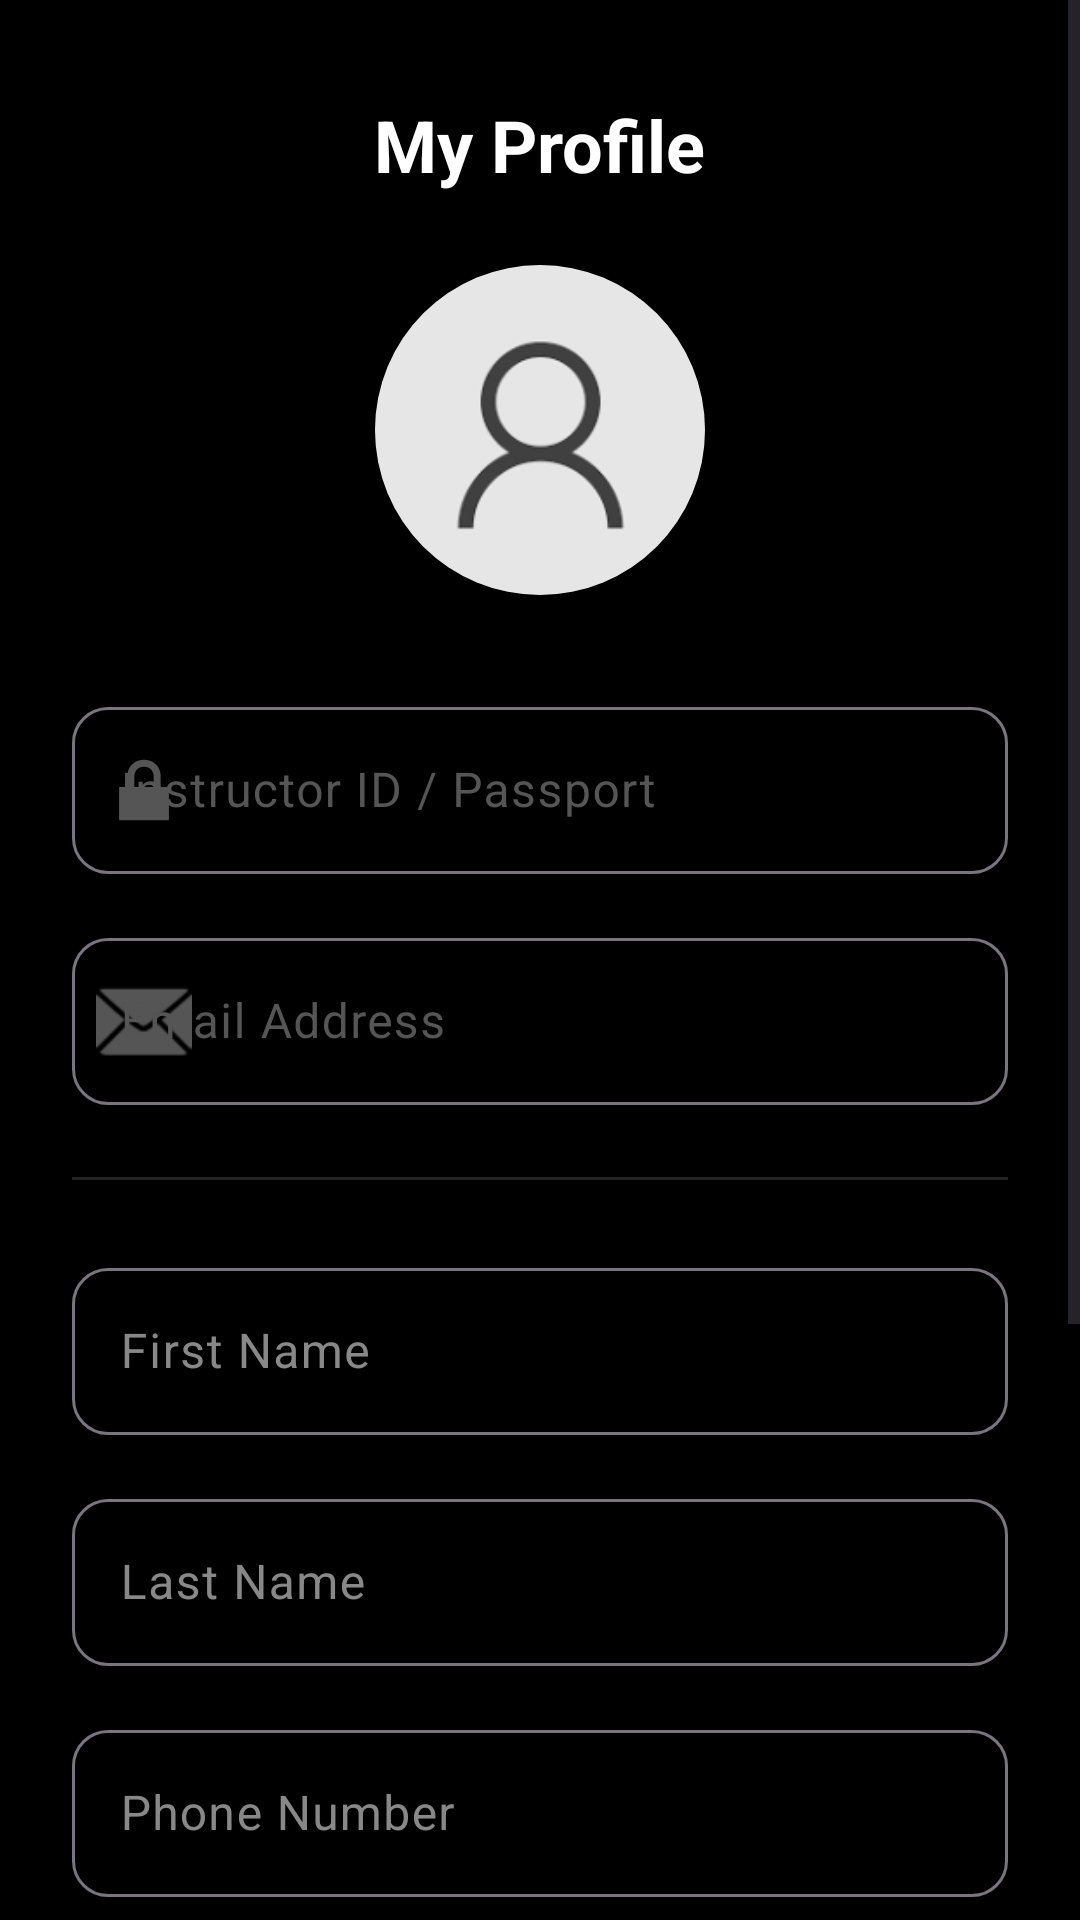

Reconstruct the res/layout file that produces this screen, plus the resources it refers to.
<!-- AndroidManifest.xml: application theme Theme.DriveCoachApplication_01_26A10208 -->
<!-- res/layout/activity_instructor_profile.xml -->
<?xml version="1.0" encoding="utf-8"?>
<ScrollView xmlns:android="http://schemas.android.com/apk/res/android"
    xmlns:app="http://schemas.android.com/apk/res-auto"
    xmlns:tools="http://tools.android.com/tools"
    android:layout_width="match_parent"
    android:layout_height="match_parent"
    android:background="#000000"
    android:fillViewport="true"
    android:layoutDirection="ltr"> <LinearLayout
    android:layout_width="match_parent"
    android:layout_height="wrap_content"
    android:orientation="vertical"
    android:padding="24dp">

    <RelativeLayout
        android:layout_width="match_parent"
        android:layout_height="wrap_content"
        android:layout_marginTop="8dp"
        android:layout_marginBottom="24dp">

        <TextView
            android:id="@+id/tvProfileTitle"
            android:layout_width="wrap_content"
            android:layout_height="wrap_content"
            android:layout_centerHorizontal="true"
            android:text="My Profile"
            android:textColor="#FFFFFF"
            android:textSize="24sp"
            android:textStyle="bold" />
    </RelativeLayout>

    <androidx.cardview.widget.CardView
        android:id="@+id/cardLargeProfileImage"
        android:layout_width="110dp"
        android:layout_height="110dp"
        android:layout_gravity="center_horizontal"
        android:layout_marginBottom="32dp"
        app:cardBackgroundColor="#222222"
        app:cardCornerRadius="55dp"
        app:cardElevation="6dp">

        <ImageView
            android:layout_width="match_parent"
            android:layout_height="match_parent"
            android:scaleType="centerCrop"
            android:src="@drawable/img_profile" />
    </androidx.cardview.widget.CardView>

    <com.google.android.material.textfield.TextInputLayout
        android:layout_width="match_parent"
        android:layout_height="wrap_content"
        android:layout_marginBottom="16dp"
        app:boxCornerRadiusTopStart="12dp"
        app:boxCornerRadiusTopEnd="12dp"
        app:boxCornerRadiusBottomStart="12dp"
        app:boxCornerRadiusBottomEnd="12dp"
        app:hintTextColor="#888888"
        android:textColorHint="#555555"
        app:startIconDrawable="@android:drawable/ic_lock_lock"
        app:startIconTint="#555555">

        <com.google.android.material.textfield.TextInputEditText
            android:id="@+id/etProfileId"
            android:layout_width="match_parent"
            android:layout_height="wrap_content"
            android:hint="Instructor ID / Passport"
            android:inputType="none"
            android:focusable="false"
            android:longClickable="false"
            android:textColor="#888888"
            android:backgroundTint="#151515" />
    </com.google.android.material.textfield.TextInputLayout>

    <com.google.android.material.textfield.TextInputLayout
        android:layout_width="match_parent"
        android:layout_height="wrap_content"
        android:layout_marginBottom="24dp"
        app:boxCornerRadiusTopStart="12dp"
        app:boxCornerRadiusTopEnd="12dp"
        app:boxCornerRadiusBottomStart="12dp"
        app:boxCornerRadiusBottomEnd="12dp"
        app:hintTextColor="#888888"
        android:textColorHint="#555555"
        app:startIconDrawable="@android:drawable/ic_dialog_email"
        app:startIconTint="#555555">

        <com.google.android.material.textfield.TextInputEditText
            android:id="@+id/etProfileEmail"
            android:layout_width="match_parent"
            android:layout_height="wrap_content"
            android:hint="Email Address"
            android:inputType="none"
            android:focusable="false"
            android:longClickable="false"
            android:textColor="#888888"
            android:backgroundTint="#151515" />
    </com.google.android.material.textfield.TextInputLayout>

    <View
        android:layout_width="match_parent"
        android:layout_height="1dp"
        android:background="#222222"
        android:layout_marginBottom="24dp"/>

    <com.google.android.material.textfield.TextInputLayout
        android:layout_width="match_parent"
        android:layout_height="wrap_content"
        android:layout_marginBottom="16dp"
        app:boxCornerRadiusTopStart="12dp"
        app:boxCornerRadiusTopEnd="12dp"
        app:boxCornerRadiusBottomStart="12dp"
        app:boxCornerRadiusBottomEnd="12dp"
        app:hintTextColor="#FFFFFF"
        android:textColorHint="#888888">

        <com.google.android.material.textfield.TextInputEditText
            android:id="@+id/etProfileFirstName"
            android:layout_width="match_parent"
            android:layout_height="wrap_content"
            android:hint="First Name"
            android:inputType="textPersonName"
            android:textColor="#FFFFFF"
            android:backgroundTint="#222222" />
    </com.google.android.material.textfield.TextInputLayout>

    <com.google.android.material.textfield.TextInputLayout
        android:layout_width="match_parent"
        android:layout_height="wrap_content"
        android:layout_marginBottom="16dp"
        app:boxCornerRadiusTopStart="12dp"
        app:boxCornerRadiusTopEnd="12dp"
        app:boxCornerRadiusBottomStart="12dp"
        app:boxCornerRadiusBottomEnd="12dp"
        app:hintTextColor="#FFFFFF"
        android:textColorHint="#888888">

        <com.google.android.material.textfield.TextInputEditText
            android:id="@+id/etProfileLastName"
            android:layout_width="match_parent"
            android:layout_height="wrap_content"
            android:hint="Last Name"
            android:inputType="textPersonName"
            android:textColor="#FFFFFF"
            android:backgroundTint="#222222" />
    </com.google.android.material.textfield.TextInputLayout>

    <com.google.android.material.textfield.TextInputLayout
        android:layout_width="match_parent"
        android:layout_height="wrap_content"
        android:layout_marginBottom="16dp"
        app:boxCornerRadiusTopStart="12dp"
        app:boxCornerRadiusTopEnd="12dp"
        app:boxCornerRadiusBottomStart="12dp"
        app:boxCornerRadiusBottomEnd="12dp"
        app:hintTextColor="#FFFFFF"
        android:textColorHint="#888888">

        <com.google.android.material.textfield.TextInputEditText
            android:id="@+id/etProfilePhone"
            android:layout_width="match_parent"
            android:layout_height="wrap_content"
            android:hint="Phone Number"
            android:inputType="phone"
            android:textColor="#FFFFFF"
            android:backgroundTint="#222222" />
    </com.google.android.material.textfield.TextInputLayout>

    <com.google.android.material.textfield.TextInputLayout
        android:layout_width="match_parent"
        android:layout_height="wrap_content"
        android:layout_marginBottom="16dp"
        app:boxCornerRadiusTopStart="12dp"
        app:boxCornerRadiusTopEnd="12dp"
        app:boxCornerRadiusBottomStart="12dp"
        app:boxCornerRadiusBottomEnd="12dp"
        app:hintTextColor="#FFFFFF"
        android:textColorHint="#888888">

        <com.google.android.material.textfield.TextInputEditText
            android:id="@+id/etProfileCity"
            android:layout_width="match_parent"
            android:layout_height="wrap_content"
            android:hint="City"
            android:inputType="textPostalAddress"
            android:textColor="#FFFFFF"
            android:backgroundTint="#222222" />
    </com.google.android.material.textfield.TextInputLayout>

    <TextView
        android:id="@+id/tvProfileGenderLabel"
        android:layout_width="wrap_content"
        android:layout_height="wrap_content"
        android:layout_marginBottom="12dp"
        android:text="Select Gender (Male / Female)"
        android:textColor="#AAAAAA"
        android:textSize="14sp"
        android:layout_gravity="start"/>

    <com.google.android.material.button.MaterialButtonToggleGroup
        android:id="@+id/toggleGroupGender"
        android:layout_width="match_parent"
        android:layout_height="wrap_content"
        android:layout_marginBottom="32dp"
        app:singleSelection="true"
        app:checkedButton="@+id/btnGenderMale"
        android:weightSum="2"
        android:gravity="center">

        <com.google.android.material.button.MaterialButton
            android:id="@+id/btnGenderMale"
            style="@style/Widget.MaterialComponents.Button.OutlinedButton"
            android:layout_width="0dp"
            android:layout_height="60dp"
            android:layout_weight="1"
            android:text="MALE"
            android:textColor="#FFFFFF"
            android:textSize="14sp"
            android:textStyle="bold"
            app:strokeColor="#555555"
            app:strokeWidth="1dp"
            app:cornerRadius="12dp"
            android:layout_marginEnd="8dp"
            app:iconPadding="0dp" />

        <com.google.android.material.button.MaterialButton
            android:id="@+id/btnGenderFemale"
            style="@style/Widget.MaterialComponents.Button.OutlinedButton"
            android:layout_width="0dp"
            android:layout_height="60dp"
            android:layout_weight="1"
            android:text="FEMALE"
            android:textColor="#FFFFFF"
            android:textSize="14sp"
            android:textStyle="bold"
            app:strokeColor="#555555"
            app:strokeWidth="1dp"
            app:cornerRadius="12dp"
            android:layout_marginStart="8dp"
            app:iconPadding="0dp" />

    </com.google.android.material.button.MaterialButtonToggleGroup>

    <com.google.android.material.button.MaterialButton
        android:id="@+id/btnSaveProfile"
        android:layout_width="match_parent"
        android:layout_height="56dp"
        android:text="Save Changes"
        android:textSize="16sp"
        android:textStyle="bold"
        app:backgroundTint="#829FFF"
        app:cornerRadius="12dp" />

</LinearLayout>
</ScrollView>
<!-- resources referenced by this layout -->
<resources>
  <!-- drawable img_profile: png bitmap (drawable, 3289 bytes) -->
  <style name="Theme.DriveCoachApplication_01_26A10208" parent="Base.Theme.DriveCoachApplication_01_26A10208" />
  <style name="Base.Theme.DriveCoachApplication_01_26A10208" parent="Theme.Material3.DayNight.NoActionBar">
          
          
      </style>
</resources>
